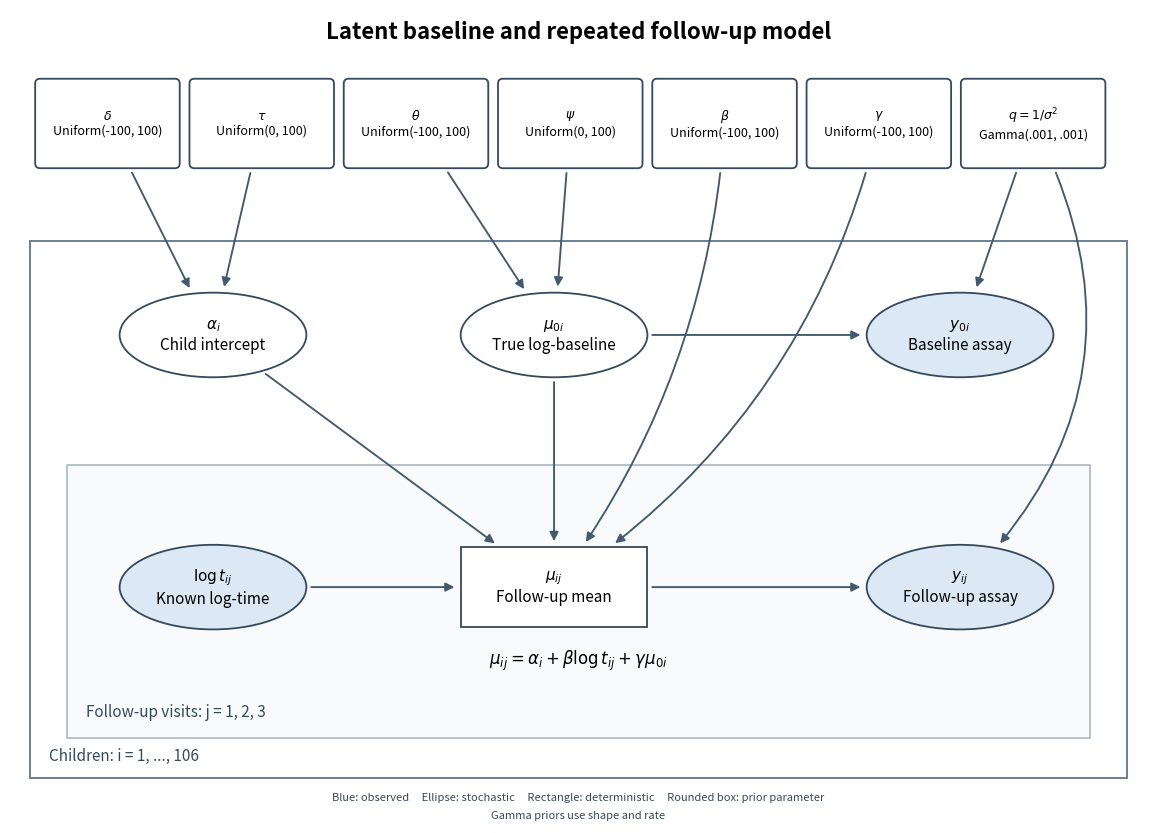

The matplotlib source for this figure:
"""Write paper-36-model-2.png in the caller's current directory.

Tested: Python 3.14.4, Matplotlib 3.10.7 (existing root dependencies).
The caller supplies MPLCONFIGDIR as needed; this generator leaves it unchanged.
"""
import matplotlib
matplotlib.use('Agg')
import matplotlib.pyplot as plt
from matplotlib.patches import FancyBboxPatch, Ellipse, FancyArrowPatch, Rectangle

fig, ax = plt.subplots(figsize=(11.6, 8.3), dpi=100)
fig.patch.set_facecolor('white')
ax.set_facecolor('white')
ax.set(xlim=(0,14), ylim=(0,10))
ax.axis('off')
fig.subplots_adjust(left=.01,right=.99,bottom=.01,top=.99)
positions = {'delta':(1.2,8.6),'tau':(3.1,8.6),'theta':(5,8.6),
             'psi':(6.9,8.6),'beta':(8.8,8.6),'gamma':(10.7,8.6),
             'q':(12.6,8.6),'alpha':(2.5,6.0),'base':(6.7,6.0),
             'baseline':(11.7,6.0),'time':(2.5,2.9),'mean':(6.7,2.9),
             'follow':(11.7,2.9)}
ax.text(7,9.72,'Latent baseline and repeated follow-up model',ha='center',va='center',fontsize=16,weight='bold')
ax.add_patch(Rectangle((.25,.55),13.5,6.6,facecolor='none',edgecolor='#688099',linewidth=1.4))
ax.add_patch(Rectangle((.7,1.05),12.6,3.35,facecolor='#f8fafc',edgecolor='#a2b1be',linewidth=1.1))
ax.text(.48,.77,'Children: i = 1, ..., 106',fontsize=11,color='#34495e')
ax.text(.94,1.31,'Follow-up visits: j = 1, 2, 3',fontsize=11,color='#34495e')
labels={'delta':r'$\delta$'+'\nUniform(-100, 100)',
        'tau':r'$\tau$'+'\nUniform(0, 100)',
        'theta':r'$\theta$'+'\nUniform(-100, 100)',
        'psi':r'$\psi$'+'\nUniform(0, 100)',
        'beta':r'$\beta$'+'\nUniform(-100, 100)',
        'gamma':r'$\gamma$'+'\nUniform(-100, 100)',
        'q':r'$q=1/\sigma^2$'+'\nGamma(.001, .001)',
        'alpha':r'$\alpha_i$'+'\nChild intercept',
        'base':r'$\mu_{0i}$'+'\nTrue log-baseline',
        'baseline':r'$y_{0i}$'+'\nBaseline assay',
        'time':r'$\log t_{ij}$'+'\nKnown log-time',
        'mean':r'$\mu_{ij}$'+'\nFollow-up mean',
        'follow':r'$y_{ij}$'+'\nFollow-up assay'}
node_patches={}
for key,(x,y) in positions.items():
    if key in ('delta','tau','theta','psi','beta','gamma','q'):
        patch=FancyBboxPatch((x-.83,y-.49),1.66,.98,boxstyle='round,pad=0.06',facecolor='white',edgecolor='#34495e',linewidth=1.3)
    elif key=='mean':
        patch=Rectangle((x-1.15,y-.49),2.3,.98,facecolor='white',edgecolor='#34495e',linewidth=1.3)
    else:
        patch=Ellipse((x,y),2.3,1.04,facecolor='#dce8f3' if key in ('baseline','time','follow') else 'white',edgecolor='#34495e',linewidth=1.3)
    ax.add_patch(patch);node_patches[key]=patch
    ax.text(x,y,labels[key],ha='center',va='center',fontsize=9 if key in ('delta','tau','theta','psi','beta','gamma','q') else 11,zorder=4)

def arrow(source,target,rad=0):
    ax.add_patch(FancyArrowPatch(positions[source],positions[target],patchA=node_patches[source],patchB=node_patches[target],arrowstyle='-|>',mutation_scale=13,linewidth=1.35,color='#42596e',connectionstyle=f'arc3,rad={rad}',shrinkA=3,shrinkB=4,zorder=3))

for source,target,rad in [('delta','alpha',0),('tau','alpha',0),('theta','base',0),('psi','base',0),('alpha','mean',0),('base','mean',0),('base','baseline',0),('beta','mean',-.15),('gamma','mean',-.20),('q','baseline',0),('q','follow',-.37),('time','mean',0),('mean','follow',0)]:
    arrow(source,target,rad)
ax.text(7,1.95,r'$\mu_{ij}=\alpha_i+\beta\log t_{ij}+\gamma\mu_{0i}$',ha='center',fontsize=12)
ax.text(7,.27,'Blue: observed     Ellipse: stochastic     Rectangle: deterministic     Rounded box: prior parameter',ha='center',fontsize=8,color='#34495e')
ax.text(7,.05,'Gamma priors use shape and rate',ha='center',fontsize=8,color='#34495e')
fig.savefig('paper-36-model-2.png',facecolor='white',transparent=False,dpi=100)
plt.close(fig)
